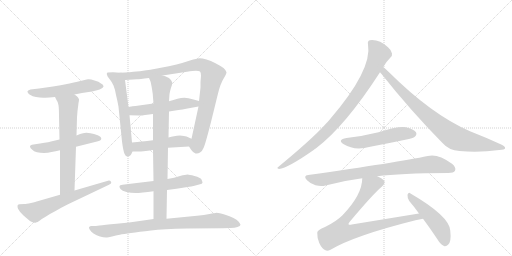
t = 0.00 s
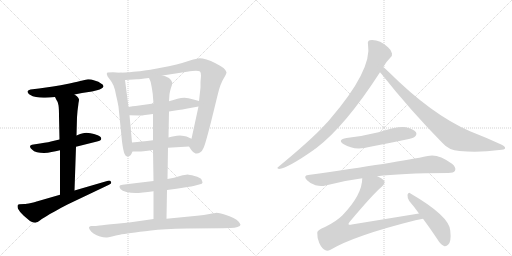
t = 2.76 s
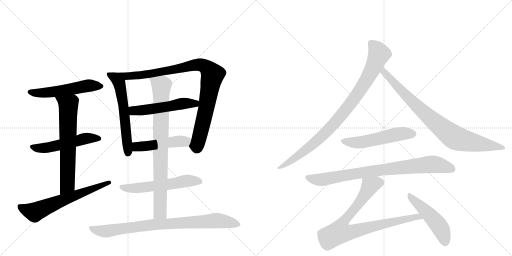
t = 5.52 s
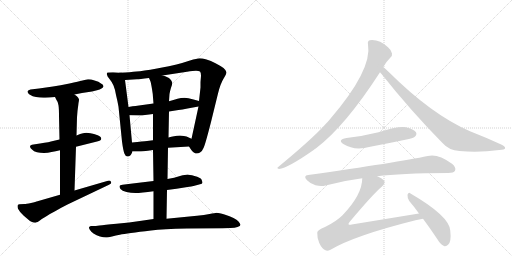
t = 8.27 s
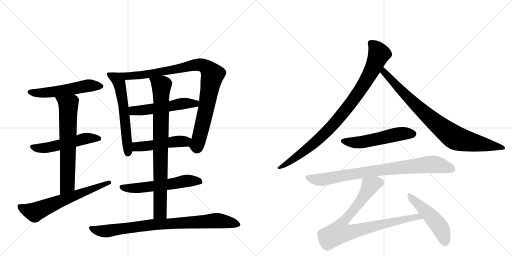
t = 11.03 s
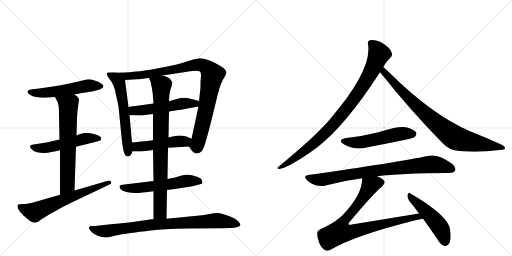
t = 13.79 s

The animated SVG that drew these frames (rendered in a browser with its animation timeline set to each time). Animation: 17 CSS @keyframes rules; one cycle of 13.79 s.

<svg version="1.1" viewBox="0 0 2048 1024" xmlns="http://www.w3.org/2000/svg">
  <g stroke="lightgray" stroke-dasharray="1,1" stroke-width="1" transform="scale(4, 4)">
    <line x1="0" y1="0" x2="256" y2="256"></line>
    <line x1="256" y1="0" x2="0" y2="256"></line>
    <line x1="128" y1="0" x2="128" y2="256"></line>
    <line x1="0" y1="128" x2="256" y2="128"></line>
    <line x1="256" y1="0" x2="512" y2="256"></line>
    <line x1="512" y1="0" x2="256" y2="256"></line>
    <line x1="384" y1="0" x2="384" y2="256"></line>
    <line x1="256" y1="128" x2="512" y2="128"></line>
  </g>
<g transform="scale(1, -1) translate(0, -850)">
   <style type="text/css">
    @keyframes keyframes0 {
      from {
       stroke: black;
       stroke-dashoffset: 546;
       stroke-width: 128;
       }
       64% {
       animation-timing-function: step-end;
       stroke: black;
       stroke-dashoffset: 0;
       stroke-width: 128;
       }
       to {
       stroke: black;
       stroke-width: 1024;
       }
       }
       #make-me-a-hanzi-animation-0 {
         animation: keyframes0 0.694336s both;
         animation-delay: 0.000000s;
         animation-timing-function: linear;
       }
    @keyframes keyframes1 {
      from {
       stroke: black;
       stroke-dashoffset: 530;
       stroke-width: 128;
       }
       63% {
       animation-timing-function: step-end;
       stroke: black;
       stroke-dashoffset: 0;
       stroke-width: 128;
       }
       to {
       stroke: black;
       stroke-width: 1024;
       }
       }
       #make-me-a-hanzi-animation-1 {
         animation: keyframes1 0.681315s both;
         animation-delay: 0.694336s;
         animation-timing-function: linear;
       }
    @keyframes keyframes2 {
      from {
       stroke: black;
       stroke-dashoffset: 667;
       stroke-width: 128;
       }
       68% {
       animation-timing-function: step-end;
       stroke: black;
       stroke-dashoffset: 0;
       stroke-width: 128;
       }
       to {
       stroke: black;
       stroke-width: 1024;
       }
       }
       #make-me-a-hanzi-animation-2 {
         animation: keyframes2 0.792806s both;
         animation-delay: 1.375651s;
         animation-timing-function: linear;
       }
    @keyframes keyframes3 {
      from {
       stroke: black;
       stroke-dashoffset: 643;
       stroke-width: 128;
       }
       68% {
       animation-timing-function: step-end;
       stroke: black;
       stroke-dashoffset: 0;
       stroke-width: 128;
       }
       to {
       stroke: black;
       stroke-width: 1024;
       }
       }
       #make-me-a-hanzi-animation-3 {
         animation: keyframes3 0.773275s both;
         animation-delay: 2.168457s;
         animation-timing-function: linear;
       }
    @keyframes keyframes4 {
      from {
       stroke: black;
       stroke-dashoffset: 598;
       stroke-width: 128;
       }
       66% {
       animation-timing-function: step-end;
       stroke: black;
       stroke-dashoffset: 0;
       stroke-width: 128;
       }
       to {
       stroke: black;
       stroke-width: 1024;
       }
       }
       #make-me-a-hanzi-animation-4 {
         animation: keyframes4 0.736654s both;
         animation-delay: 2.941732s;
         animation-timing-function: linear;
       }
    @keyframes keyframes5 {
      from {
       stroke: black;
       stroke-dashoffset: 950;
       stroke-width: 128;
       }
       76% {
       animation-timing-function: step-end;
       stroke: black;
       stroke-dashoffset: 0;
       stroke-width: 128;
       }
       to {
       stroke: black;
       stroke-width: 1024;
       }
       }
       #make-me-a-hanzi-animation-5 {
         animation: keyframes5 1.023112s both;
         animation-delay: 3.678385s;
         animation-timing-function: linear;
       }
    @keyframes keyframes6 {
      from {
       stroke: black;
       stroke-dashoffset: 530;
       stroke-width: 128;
       }
       63% {
       animation-timing-function: step-end;
       stroke: black;
       stroke-dashoffset: 0;
       stroke-width: 128;
       }
       to {
       stroke: black;
       stroke-width: 1024;
       }
       }
       #make-me-a-hanzi-animation-6 {
         animation: keyframes6 0.681315s both;
         animation-delay: 4.701497s;
         animation-timing-function: linear;
       }
    @keyframes keyframes7 {
      from {
       stroke: black;
       stroke-dashoffset: 487;
       stroke-width: 128;
       }
       61% {
       animation-timing-function: step-end;
       stroke: black;
       stroke-dashoffset: 0;
       stroke-width: 128;
       }
       to {
       stroke: black;
       stroke-width: 1024;
       }
       }
       #make-me-a-hanzi-animation-7 {
         animation: keyframes7 0.646322s both;
         animation-delay: 5.382813s;
         animation-timing-function: linear;
       }
    @keyframes keyframes8 {
      from {
       stroke: black;
       stroke-dashoffset: 576;
       stroke-width: 128;
       }
       65% {
       animation-timing-function: step-end;
       stroke: black;
       stroke-dashoffset: 0;
       stroke-width: 128;
       }
       to {
       stroke: black;
       stroke-width: 1024;
       }
       }
       #make-me-a-hanzi-animation-8 {
         animation: keyframes8 0.718750s both;
         animation-delay: 6.029134s;
         animation-timing-function: linear;
       }
    @keyframes keyframes9 {
      from {
       stroke: black;
       stroke-dashoffset: 837;
       stroke-width: 128;
       }
       73% {
       animation-timing-function: step-end;
       stroke: black;
       stroke-dashoffset: 0;
       stroke-width: 128;
       }
       to {
       stroke: black;
       stroke-width: 1024;
       }
       }
       #make-me-a-hanzi-animation-9 {
         animation: keyframes9 0.931152s both;
         animation-delay: 6.747884s;
         animation-timing-function: linear;
       }
    @keyframes keyframes10 {
      from {
       stroke: black;
       stroke-dashoffset: 852;
       stroke-width: 128;
       }
       73% {
       animation-timing-function: step-end;
       stroke: black;
       stroke-dashoffset: 0;
       stroke-width: 128;
       }
       to {
       stroke: black;
       stroke-width: 1024;
       }
       }
       #make-me-a-hanzi-animation-10 {
         animation: keyframes10 0.943359s both;
         animation-delay: 7.679036s;
         animation-timing-function: linear;
       }
    @keyframes keyframes11 {
      from {
       stroke: black;
       stroke-dashoffset: 927;
       stroke-width: 128;
       }
       75% {
       animation-timing-function: step-end;
       stroke: black;
       stroke-dashoffset: 0;
       stroke-width: 128;
       }
       to {
       stroke: black;
       stroke-width: 1024;
       }
       }
       #make-me-a-hanzi-animation-11 {
         animation: keyframes11 1.004395s both;
         animation-delay: 8.622396s;
         animation-timing-function: linear;
       }
    @keyframes keyframes12 {
      from {
       stroke: black;
       stroke-dashoffset: 854;
       stroke-width: 128;
       }
       74% {
       animation-timing-function: step-end;
       stroke: black;
       stroke-dashoffset: 0;
       stroke-width: 128;
       }
       to {
       stroke: black;
       stroke-width: 1024;
       }
       }
       #make-me-a-hanzi-animation-12 {
         animation: keyframes12 0.944987s both;
         animation-delay: 9.626790s;
         animation-timing-function: linear;
       }
    @keyframes keyframes13 {
      from {
       stroke: black;
       stroke-dashoffset: 535;
       stroke-width: 128;
       }
       64% {
       animation-timing-function: step-end;
       stroke: black;
       stroke-dashoffset: 0;
       stroke-width: 128;
       }
       to {
       stroke: black;
       stroke-width: 1024;
       }
       }
       #make-me-a-hanzi-animation-13 {
         animation: keyframes13 0.685384s both;
         animation-delay: 10.571777s;
         animation-timing-function: linear;
       }
    @keyframes keyframes14 {
      from {
       stroke: black;
       stroke-dashoffset: 840;
       stroke-width: 128;
       }
       73% {
       animation-timing-function: step-end;
       stroke: black;
       stroke-dashoffset: 0;
       stroke-width: 128;
       }
       to {
       stroke: black;
       stroke-width: 1024;
       }
       }
       #make-me-a-hanzi-animation-14 {
         animation: keyframes14 0.933594s both;
         animation-delay: 11.257161s;
         animation-timing-function: linear;
       }
    @keyframes keyframes15 {
      from {
       stroke: black;
       stroke-dashoffset: 856;
       stroke-width: 128;
       }
       74% {
       animation-timing-function: step-end;
       stroke: black;
       stroke-dashoffset: 0;
       stroke-width: 128;
       }
       to {
       stroke: black;
       stroke-width: 1024;
       }
       }
       #make-me-a-hanzi-animation-15 {
         animation: keyframes15 0.946615s both;
         animation-delay: 12.190755s;
         animation-timing-function: linear;
       }
    @keyframes keyframes16 {
      from {
       stroke: black;
       stroke-dashoffset: 493;
       stroke-width: 128;
       }
       62% {
       animation-timing-function: step-end;
       stroke: black;
       stroke-dashoffset: 0;
       stroke-width: 128;
       }
       to {
       stroke: black;
       stroke-width: 1024;
       }
       }
       #make-me-a-hanzi-animation-16 {
         animation: keyframes16 0.651204s both;
         animation-delay: 13.137370s;
         animation-timing-function: linear;
       }
</style>
<path d="M 298 472 L 328 478 L 368 484 L 388 489 Q 400 492 406 496 Q 413 500 414 504 L 414 505 Q 414 511 404 516 Q 396 524 378 528 Q 364 533 355 533 L 352 533 Q 344 532 330 528 Q 315 524 278 516 Q 240 508 212 504 L 156 496 L 122 492 Q 113 490 110 485 L 110 483 Q 110 478 118 472 Q 131 464 144 462 Q 158 459 174 459 L 181 459 Q 196 459 220 462 L 298 472 Z" fill="lightgray"></path> 
<path d="M 304 263 L 388 284 Q 404 288 405 294 L 405 296 Q 405 301 400 304 Q 394 310 376 314 Q 359 318 354 318 Q 349 319 345 319 Q 338 319 332 317 Q 322 315 306 308 L 238 292 L 212 286 Q 199 282 160 276 L 134 272 Q 120 270 120 264 Q 120 258 128 252 Q 135 244 148 241 Q 160 238 176 238 Q 192 238 206 242 Q 222 244 240 249 L 304 263 Z" fill="lightgray"></path> 
<path d="M 298 88 L 304 263 L 306 308 L 308 381 L 310 406 Q 314 437 314 438 Q 316 448 316 451 L 316 452 Q 316 455 312 460 Q 310 464 298 472 C 274 490 206 489 220 462 L 226 450 Q 232 443 234 429 Q 236 415 236 386 L 238 292 L 240 249 L 240 71 C 240 41 297 58 298 88 Z" fill="lightgray"></path> 
<path d="M 240 71 L 150 45 Q 144 43 124 38 Q 104 34 98 34 L 78 33 Q 74 32 72 31 Q 70 29 70 25 Q 70 21 72 15 Q 78 3 94 -12 L 108 -24 Q 118 -34 128 -38 Q 135 -41 140 -41 Q 142 -41 144 -40 Q 150 -39 158 -33 Q 166 -26 184 -16 Q 202 -4 224 7 Q 244 19 270 32 L 436 111 Q 445 115 445 120 Q 445 121 444 123 Q 441 128 436 128 Q 434 128 432 127 L 298 88 L 240 71 Z" fill="lightgray"></path> 
<path d="M 480 559 L 452 561 L 430 560 Q 427 557 427 554 Q 427 553 428 551 Q 428 545 438 534 Q 448 522 454 508 Q 460 494 464 470 Q 470 446 474 423 L 488 284 Q 493 246 498 235 Q 502 224 510 224 Q 517 224 522 229 Q 526 234 530 244 L 528 280 L 518 389 L 514 422 L 500 530 C 496 558 496 558 480 559 Z" fill="lightgray"></path> 
<path d="M 756 264 L 766 249 Q 774 238 782 236 L 787 236 Q 794 236 800 240 Q 810 247 814 258 Q 820 268 844 362 L 872 476 Q 882 516 894 535 Q 906 554 906 561 Q 905 568 894 578 Q 883 586 862 597 Q 843 607 826 612 Q 809 617 798 617 Q 788 616 760 608 Q 730 598 706 592 Q 684 586 628 576 Q 570 566 546 564 Q 523 561 480 559 C 450 557 470 528 500 530 L 548 533 Q 556 533 596 538 L 650 548 L 748 563 Q 773 567 784 567 Q 795 566 800 564 Q 804 560 804 547 Q 804 546 802 522 L 802 500 L 796 446 L 794 424 L 766 295 C 760 266 754 268 756 264 Z" fill="lightgray"></path> 
<path d="M 614 436 L 556 428 Q 550 428 514 422 C 484 417 488 390 518 389 L 556 388 L 560 388 Q 567 388 580 390 Q 597 392 612 394 L 676 404 L 714 410 Q 728 412 750 416 L 794 424 C 824 429 825 438 796 446 L 774 452 Q 752 458 738 459 Q 724 459 710 455 Q 694 450 676 445 L 614 436 Z" fill="lightgray"></path> 
<path d="M 672 259 L 756 264 C 786 266 793 283 766 295 L 746 304 Q 738 307 720 308 Q 707 308 696 305 Q 686 303 674 300 L 612 289 L 588 286 Q 574 285 528 280 C 498 277 500 244 530 244 L 556 244 Q 562 244 574 245 Q 590 247 612 250 L 672 259 Z" fill="lightgray"></path> 
<path d="M 668 90 L 706 95 L 750 102 Q 767 104 774 106 L 800 113 Q 809 115 810 119 Q 810 122 806 132 Q 802 140 778 146 Q 756 152 750 152 Q 743 152 720 146 Q 698 139 670 134 L 614 126 L 572 121 L 514 114 L 490 111 Q 479 110 478 106 L 478 104 Q 478 100 482 94 Q 488 86 506 82 Q 523 78 542 78 Q 552 78 572 80 Q 590 82 614 85 L 668 90 Z" fill="lightgray"></path> 
<path d="M 614 85 L 614 -26 C 614 -56 665 -55 666 -25 L 668 90 L 670 134 L 672 259 L 674 300 L 676 404 L 676 445 L 678 474 Q 680 486 684 499 Q 689 512 689 518 Q 689 521 688 522 Q 686 528 680 534 Q 674 542 650 548 C 621 557 585 566 596 538 L 602 524 Q 604 518 608 494 Q 612 471 612 460 L 614 436 L 612 394 L 612 289 L 612 250 L 614 126 L 614 85 Z" fill="lightgray"></path> 
<path d="M 614 -26 L 566 -33 Q 517 -40 466 -45 Q 416 -50 398 -52 Q 380 -54 374 -54 L 364 -54 Q 358 -55 356 -59 L 356 -60 Q 356 -64 360 -70 Q 364 -77 374 -84 Q 386 -92 400 -96 Q 413 -100 424 -100 L 428 -100 Q 432 -100 448 -96 Q 464 -92 479 -89 Q 494 -86 524 -82 Q 556 -77 604 -72 Q 652 -66 748 -64 L 890 -63 L 922 -62 Q 940 -62 950 -58 Q 962 -54 962 -49 Q 960 -44 954 -36 Q 948 -29 934 -22 Q 920 -14 898 -8 Q 876 -1 866 -1 Q 860 -2 838 -6 Q 818 -10 788 -13 L 666 -25 L 614 -26 Z" fill="lightgray"></path> 
<path d="M 1533 582 Q 1542 600 1561 619 Q 1570 625 1568 636 Q 1567 648 1552 661 Q 1516 694 1479 689 Q 1469 686 1472 673 Q 1490 571 1319 372 Q 1309 360 1298 349 Q 1246 292 1114 183 Q 1104 177 1116 174 Q 1152 178 1256 251 Q 1259 254 1263 256 Q 1380 344 1520 561 L 1533 582 Z" fill="lightgray"></path> 
<path d="M 1520 561 Q 1523 558 1527 553 Q 1642 408 1771 277 Q 1795 249 1838 246 Q 1916 239 1997 250 Q 2019 251 2020 256 Q 2023 263 2007 271 Q 1949 298 1880 325 Q 1727 391 1554 563 Q 1541 576 1533 582 C 1510 602 1501 584 1520 561 Z" fill="lightgray"></path> 
<path d="M 1386 298 Q 1347 291 1375 273 Q 1418 246 1481 263 Q 1550 276 1621 291 Q 1654 298 1659 303 Q 1669 312 1664 321 Q 1655 334 1624 341 Q 1594 347 1514 321 Q 1450 305 1386 298 Z" fill="lightgray"></path> 
<path d="M 1509 145 Q 1599 157 1793 158 Q 1815 158 1820 167 Q 1826 180 1808 195 Q 1751 237 1711 226 Q 1593 201 1233 150 Q 1211 147 1228 129 Q 1243 114 1262 109 Q 1284 103 1302 108 Q 1371 127 1449 137 L 1509 145 Z" fill="lightgray"></path> 
<path d="M 1676 -4 L 1407 -48 Q 1397 -51 1394 -47 Q 1393 -44 1399 -37 Q 1493 75 1528 104 Q 1544 119 1535 129 Q 1528 138 1509 145 C 1482 158 1452 167 1449 137 Q 1449 71 1370 -11 Q 1345 -36 1300 -58 Q 1269 -70 1269 -81 Q 1268 -100 1277 -122 Q 1287 -144 1302 -151 Q 1309 -155 1322 -149 Q 1418 -92 1662 -31 Q 1677 -27 1692 -25 C 1722 -20 1706 1 1676 -4 Z" fill="lightgray"></path> 
<path d="M 1692 -25 Q 1719 -61 1749 -106 Q 1762 -128 1776 -134 Q 1785 -137 1793 -128 Q 1806 -116 1801 -72 Q 1797 -14 1642 76 Q 1635 83 1630 71 Q 1629 58 1637 46 Q 1656 24 1676 -4 L 1692 -25 Z" fill="lightgray"></path> 
      <clipPath id="make-me-a-hanzi-clip-0">
      <path d="M 298 472 L 328 478 L 368 484 L 388 489 Q 400 492 406 496 Q 413 500 414 504 L 414 505 Q 414 511 404 516 Q 396 524 378 528 Q 364 533 355 533 L 352 533 Q 344 532 330 528 Q 315 524 278 516 Q 240 508 212 504 L 156 496 L 122 492 Q 113 490 110 485 L 110 483 Q 110 478 118 472 Q 131 464 144 462 Q 158 459 174 459 L 181 459 Q 196 459 220 462 L 298 472 Z" fill="lightgray"></path>
      </clipPath>
      <path clip-path="url(#make-me-a-hanzi-clip-0)" d="M 119 484 L 186 479 L 342 506 L 406 505 " fill="none" id="make-me-a-hanzi-animation-0" stroke-dasharray="418 836" stroke-linecap="round"></path>

      <clipPath id="make-me-a-hanzi-clip-1">
      <path d="M 304 263 L 388 284 Q 404 288 405 294 L 405 296 Q 405 301 400 304 Q 394 310 376 314 Q 359 318 354 318 Q 349 319 345 319 Q 338 319 332 317 Q 322 315 306 308 L 238 292 L 212 286 Q 199 282 160 276 L 134 272 Q 120 270 120 264 Q 120 258 128 252 Q 135 244 148 241 Q 160 238 176 238 Q 192 238 206 242 Q 222 244 240 249 L 304 263 Z" fill="lightgray"></path>
      </clipPath>
      <path clip-path="url(#make-me-a-hanzi-clip-1)" d="M 129 261 L 182 258 L 342 296 L 398 295 " fill="none" id="make-me-a-hanzi-animation-1" stroke-dasharray="402 804" stroke-linecap="round"></path>

      <clipPath id="make-me-a-hanzi-clip-2">
      <path d="M 298 88 L 304 263 L 306 308 L 308 381 L 310 406 Q 314 437 314 438 Q 316 448 316 451 L 316 452 Q 316 455 312 460 Q 310 464 298 472 C 274 490 206 489 220 462 L 226 450 Q 232 443 234 429 Q 236 415 236 386 L 238 292 L 240 249 L 240 71 C 240 41 297 58 298 88 Z" fill="lightgray"></path>
      </clipPath>
      <path clip-path="url(#make-me-a-hanzi-clip-2)" d="M 228 459 L 263 438 L 274 419 L 270 113 L 246 78 " fill="none" id="make-me-a-hanzi-animation-2" stroke-dasharray="539 1078" stroke-linecap="round"></path>

      <clipPath id="make-me-a-hanzi-clip-3">
      <path d="M 240 71 L 150 45 Q 144 43 124 38 Q 104 34 98 34 L 78 33 Q 74 32 72 31 Q 70 29 70 25 Q 70 21 72 15 Q 78 3 94 -12 L 108 -24 Q 118 -34 128 -38 Q 135 -41 140 -41 Q 142 -41 144 -40 Q 150 -39 158 -33 Q 166 -26 184 -16 Q 202 -4 224 7 Q 244 19 270 32 L 436 111 Q 445 115 445 120 Q 445 121 444 123 Q 441 128 436 128 Q 434 128 432 127 L 298 88 L 240 71 Z" fill="lightgray"></path>
      </clipPath>
      <path clip-path="url(#make-me-a-hanzi-clip-3)" d="M 77 26 L 138 1 L 437 119 " fill="none" id="make-me-a-hanzi-animation-3" stroke-dasharray="515 1030" stroke-linecap="round"></path>

      <clipPath id="make-me-a-hanzi-clip-4">
      <path d="M 480 559 L 452 561 L 430 560 Q 427 557 427 554 Q 427 553 428 551 Q 428 545 438 534 Q 448 522 454 508 Q 460 494 464 470 Q 470 446 474 423 L 488 284 Q 493 246 498 235 Q 502 224 510 224 Q 517 224 522 229 Q 526 234 530 244 L 528 280 L 518 389 L 514 422 L 500 530 C 496 558 496 558 480 559 Z" fill="lightgray"></path>
      </clipPath>
      <path clip-path="url(#make-me-a-hanzi-clip-4)" d="M 434 555 L 467 536 L 481 504 L 498 392 L 511 237 " fill="none" id="make-me-a-hanzi-animation-4" stroke-dasharray="470 940" stroke-linecap="round"></path>

      <clipPath id="make-me-a-hanzi-clip-5">
      <path d="M 756 264 L 766 249 Q 774 238 782 236 L 787 236 Q 794 236 800 240 Q 810 247 814 258 Q 820 268 844 362 L 872 476 Q 882 516 894 535 Q 906 554 906 561 Q 905 568 894 578 Q 883 586 862 597 Q 843 607 826 612 Q 809 617 798 617 Q 788 616 760 608 Q 730 598 706 592 Q 684 586 628 576 Q 570 566 546 564 Q 523 561 480 559 C 450 557 470 528 500 530 L 548 533 Q 556 533 596 538 L 650 548 L 748 563 Q 773 567 784 567 Q 795 566 800 564 Q 804 560 804 547 Q 804 546 802 522 L 802 500 L 796 446 L 794 424 L 766 295 C 760 266 754 268 756 264 Z" fill="lightgray"></path>
      </clipPath>
      <path clip-path="url(#make-me-a-hanzi-clip-5)" d="M 488 558 L 508 546 L 569 550 L 792 591 L 823 583 L 839 567 L 850 551 L 812 357 L 789 272 L 767 266 " fill="none" id="make-me-a-hanzi-animation-5" stroke-dasharray="822 1644" stroke-linecap="round"></path>

      <clipPath id="make-me-a-hanzi-clip-6">
      <path d="M 614 436 L 556 428 Q 550 428 514 422 C 484 417 488 390 518 389 L 556 388 L 560 388 Q 567 388 580 390 Q 597 392 612 394 L 676 404 L 714 410 Q 728 412 750 416 L 794 424 C 824 429 825 438 796 446 L 774 452 Q 752 458 738 459 Q 724 459 710 455 Q 694 450 676 445 L 614 436 Z" fill="lightgray"></path>
      </clipPath>
      <path clip-path="url(#make-me-a-hanzi-clip-6)" d="M 525 395 L 534 407 L 615 415 L 722 435 L 781 435 L 789 441 " fill="none" id="make-me-a-hanzi-animation-6" stroke-dasharray="402 804" stroke-linecap="round"></path>

      <clipPath id="make-me-a-hanzi-clip-7">
      <path d="M 672 259 L 756 264 C 786 266 793 283 766 295 L 746 304 Q 738 307 720 308 Q 707 308 696 305 Q 686 303 674 300 L 612 289 L 588 286 Q 574 285 528 280 C 498 277 500 244 530 244 L 556 244 Q 562 244 574 245 Q 590 247 612 250 L 672 259 Z" fill="lightgray"></path>
      </clipPath>
      <path clip-path="url(#make-me-a-hanzi-clip-7)" d="M 537 250 L 547 263 L 741 284 L 759 292 " fill="none" id="make-me-a-hanzi-animation-7" stroke-dasharray="359 718" stroke-linecap="round"></path>

      <clipPath id="make-me-a-hanzi-clip-8">
      <path d="M 668 90 L 706 95 L 750 102 Q 767 104 774 106 L 800 113 Q 809 115 810 119 Q 810 122 806 132 Q 802 140 778 146 Q 756 152 750 152 Q 743 152 720 146 Q 698 139 670 134 L 614 126 L 572 121 L 514 114 L 490 111 Q 479 110 478 106 L 478 104 Q 478 100 482 94 Q 488 86 506 82 Q 523 78 542 78 Q 552 78 572 80 Q 590 82 614 85 L 668 90 Z" fill="lightgray"></path>
      </clipPath>
      <path clip-path="url(#make-me-a-hanzi-clip-8)" d="M 485 105 L 503 97 L 562 98 L 748 127 L 801 123 " fill="none" id="make-me-a-hanzi-animation-8" stroke-dasharray="448 896" stroke-linecap="round"></path>

      <clipPath id="make-me-a-hanzi-clip-9">
      <path d="M 614 85 L 614 -26 C 614 -56 665 -55 666 -25 L 668 90 L 670 134 L 672 259 L 674 300 L 676 404 L 676 445 L 678 474 Q 680 486 684 499 Q 689 512 689 518 Q 689 521 688 522 Q 686 528 680 534 Q 674 542 650 548 C 621 557 585 566 596 538 L 602 524 Q 604 518 608 494 Q 612 471 612 460 L 614 436 L 612 394 L 612 289 L 612 250 L 614 126 L 614 85 Z" fill="lightgray"></path>
      </clipPath>
      <path clip-path="url(#make-me-a-hanzi-clip-9)" d="M 604 533 L 646 503 L 640 1 L 620 -18 " fill="none" id="make-me-a-hanzi-animation-9" stroke-dasharray="709 1418" stroke-linecap="round"></path>

      <clipPath id="make-me-a-hanzi-clip-10">
      <path d="M 614 -26 L 566 -33 Q 517 -40 466 -45 Q 416 -50 398 -52 Q 380 -54 374 -54 L 364 -54 Q 358 -55 356 -59 L 356 -60 Q 356 -64 360 -70 Q 364 -77 374 -84 Q 386 -92 400 -96 Q 413 -100 424 -100 L 428 -100 Q 432 -100 448 -96 Q 464 -92 479 -89 Q 494 -86 524 -82 Q 556 -77 604 -72 Q 652 -66 748 -64 L 890 -63 L 922 -62 Q 940 -62 950 -58 Q 962 -54 962 -49 Q 960 -44 954 -36 Q 948 -29 934 -22 Q 920 -14 898 -8 Q 876 -1 866 -1 Q 860 -2 838 -6 Q 818 -10 788 -13 L 666 -25 L 614 -26 Z" fill="lightgray"></path>
      </clipPath>
      <path clip-path="url(#make-me-a-hanzi-clip-10)" d="M 362 -59 L 389 -72 L 420 -75 L 611 -48 L 873 -32 L 951 -47 " fill="none" id="make-me-a-hanzi-animation-10" stroke-dasharray="724 1448" stroke-linecap="round"></path>

      <clipPath id="make-me-a-hanzi-clip-11">
      <path d="M 1533 582 Q 1542 600 1561 619 Q 1570 625 1568 636 Q 1567 648 1552 661 Q 1516 694 1479 689 Q 1469 686 1472 673 Q 1490 571 1319 372 Q 1309 360 1298 349 Q 1246 292 1114 183 Q 1104 177 1116 174 Q 1152 178 1256 251 Q 1259 254 1263 256 Q 1380 344 1520 561 L 1533 582 Z" fill="lightgray"></path>
      </clipPath>
      <path clip-path="url(#make-me-a-hanzi-clip-11)" d="M 1482 678 L 1505 656 L 1516 634 L 1479 552 L 1419 457 L 1338 357 L 1273 291 L 1184 220 L 1119 179 " fill="none" id="make-me-a-hanzi-animation-11" stroke-dasharray="799 1598" stroke-linecap="round"></path>

      <clipPath id="make-me-a-hanzi-clip-12">
      <path d="M 1520 561 Q 1523 558 1527 553 Q 1642 408 1771 277 Q 1795 249 1838 246 Q 1916 239 1997 250 Q 2019 251 2020 256 Q 2023 263 2007 271 Q 1949 298 1880 325 Q 1727 391 1554 563 Q 1541 576 1533 582 C 1510 602 1501 584 1520 561 Z" fill="lightgray"></path>
      </clipPath>
      <path clip-path="url(#make-me-a-hanzi-clip-12)" d="M 1534 574 L 1542 555 L 1670 423 L 1809 306 L 1849 289 L 2014 258 " fill="none" id="make-me-a-hanzi-animation-12" stroke-dasharray="726 1452" stroke-linecap="round"></path>

      <clipPath id="make-me-a-hanzi-clip-13">
      <path d="M 1386 298 Q 1347 291 1375 273 Q 1418 246 1481 263 Q 1550 276 1621 291 Q 1654 298 1659 303 Q 1669 312 1664 321 Q 1655 334 1624 341 Q 1594 347 1514 321 Q 1450 305 1386 298 Z" fill="lightgray"></path>
      </clipPath>
      <path clip-path="url(#make-me-a-hanzi-clip-13)" d="M 1378 287 L 1401 280 L 1438 280 L 1599 315 L 1652 315 " fill="none" id="make-me-a-hanzi-animation-13" stroke-dasharray="407 814" stroke-linecap="round"></path>

      <clipPath id="make-me-a-hanzi-clip-14">
      <path d="M 1509 145 Q 1599 157 1793 158 Q 1815 158 1820 167 Q 1826 180 1808 195 Q 1751 237 1711 226 Q 1593 201 1233 150 Q 1211 147 1228 129 Q 1243 114 1262 109 Q 1284 103 1302 108 Q 1371 127 1449 137 L 1509 145 Z" fill="lightgray"></path>
      </clipPath>
      <path clip-path="url(#make-me-a-hanzi-clip-14)" d="M 1231 139 L 1284 131 L 1504 168 L 1729 193 L 1808 174 " fill="none" id="make-me-a-hanzi-animation-14" stroke-dasharray="712 1424" stroke-linecap="round"></path>

      <clipPath id="make-me-a-hanzi-clip-15">
      <path d="M 1676 -4 L 1407 -48 Q 1397 -51 1394 -47 Q 1393 -44 1399 -37 Q 1493 75 1528 104 Q 1544 119 1535 129 Q 1528 138 1509 145 C 1482 158 1452 167 1449 137 Q 1449 71 1370 -11 Q 1345 -36 1300 -58 Q 1269 -70 1269 -81 Q 1268 -100 1277 -122 Q 1287 -144 1302 -151 Q 1309 -155 1322 -149 Q 1418 -92 1662 -31 Q 1677 -27 1692 -25 C 1722 -20 1706 1 1676 -4 Z" fill="lightgray"></path>
      </clipPath>
      <path clip-path="url(#make-me-a-hanzi-clip-15)" d="M 1521 120 L 1480 107 L 1434 34 L 1371 -41 L 1359 -78 L 1417 -75 L 1670 -16 L 1684 -23 " fill="none" id="make-me-a-hanzi-animation-15" stroke-dasharray="728 1456" stroke-linecap="round"></path>

      <clipPath id="make-me-a-hanzi-clip-16">
      <path d="M 1692 -25 Q 1719 -61 1749 -106 Q 1762 -128 1776 -134 Q 1785 -137 1793 -128 Q 1806 -116 1801 -72 Q 1797 -14 1642 76 Q 1635 83 1630 71 Q 1629 58 1637 46 Q 1656 24 1676 -4 L 1692 -25 Z" fill="lightgray"></path>
      </clipPath>
      <path clip-path="url(#make-me-a-hanzi-clip-16)" d="M 1639 65 L 1749 -44 L 1772 -84 L 1780 -119 " fill="none" id="make-me-a-hanzi-animation-16" stroke-dasharray="365 730" stroke-linecap="round"></path>

</g>
</svg>
